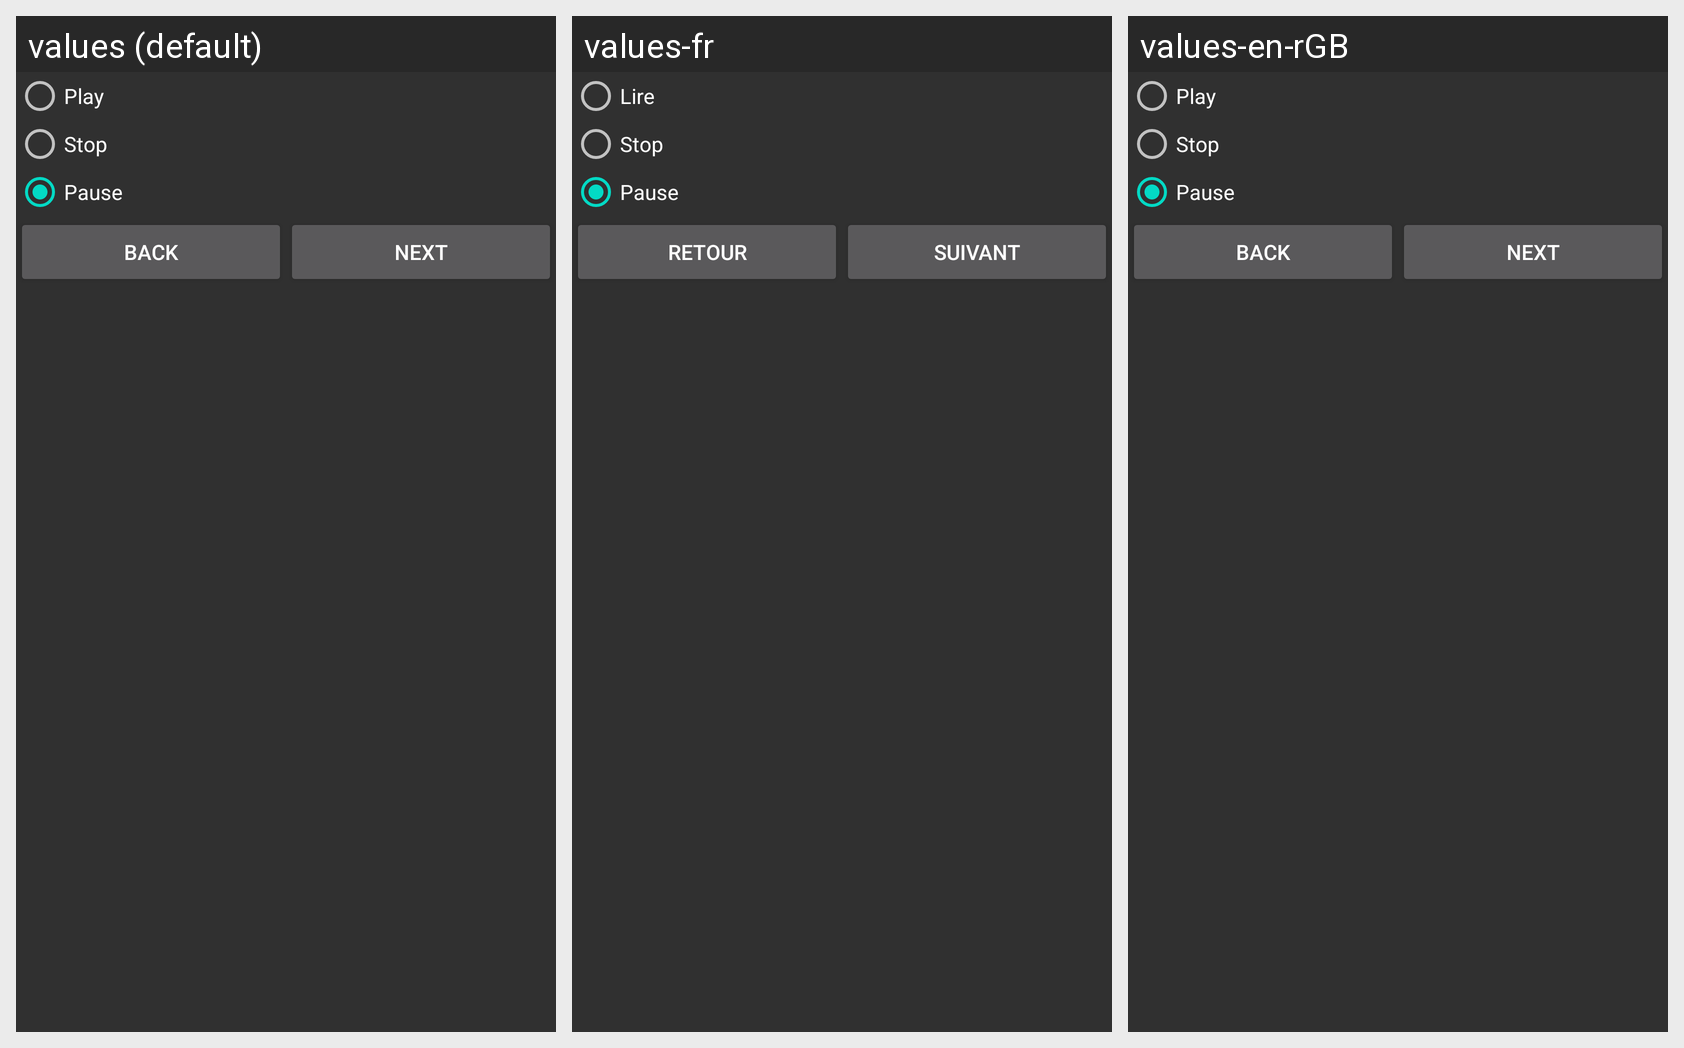

Strings drawn on this Android screen and how each of the app's shown locales translates them:
Android screen res/layout/music_layout.xml rendered under 3 locales, left to right: values (default), values-fr, values-en-rGB. Device: Nexus 5 (rendered at 1080×1920; each locale shown at half size, 540×960, under a caption strip naming it); theme AppTheme.
Strings drawn on this screen, with the default value and each locale's value (text and hints the layout hard-codes, and strings that could not be matched under every locale, appear in the picture but are not listed):

play
  values: Play
  values-fr: Lire
  values-en-rGB: Play

stop
  values: Stop
  values-fr: Stop
  values-en-rGB: Stop

pause
  values: Pause
  values-fr: Pause
  values-en-rGB: Pause

back
  values: Back
  values-fr: Retour
  values-en-rGB: Back

next
  values: Next
  values-fr: Suivant
  values-en-rGB: Next
